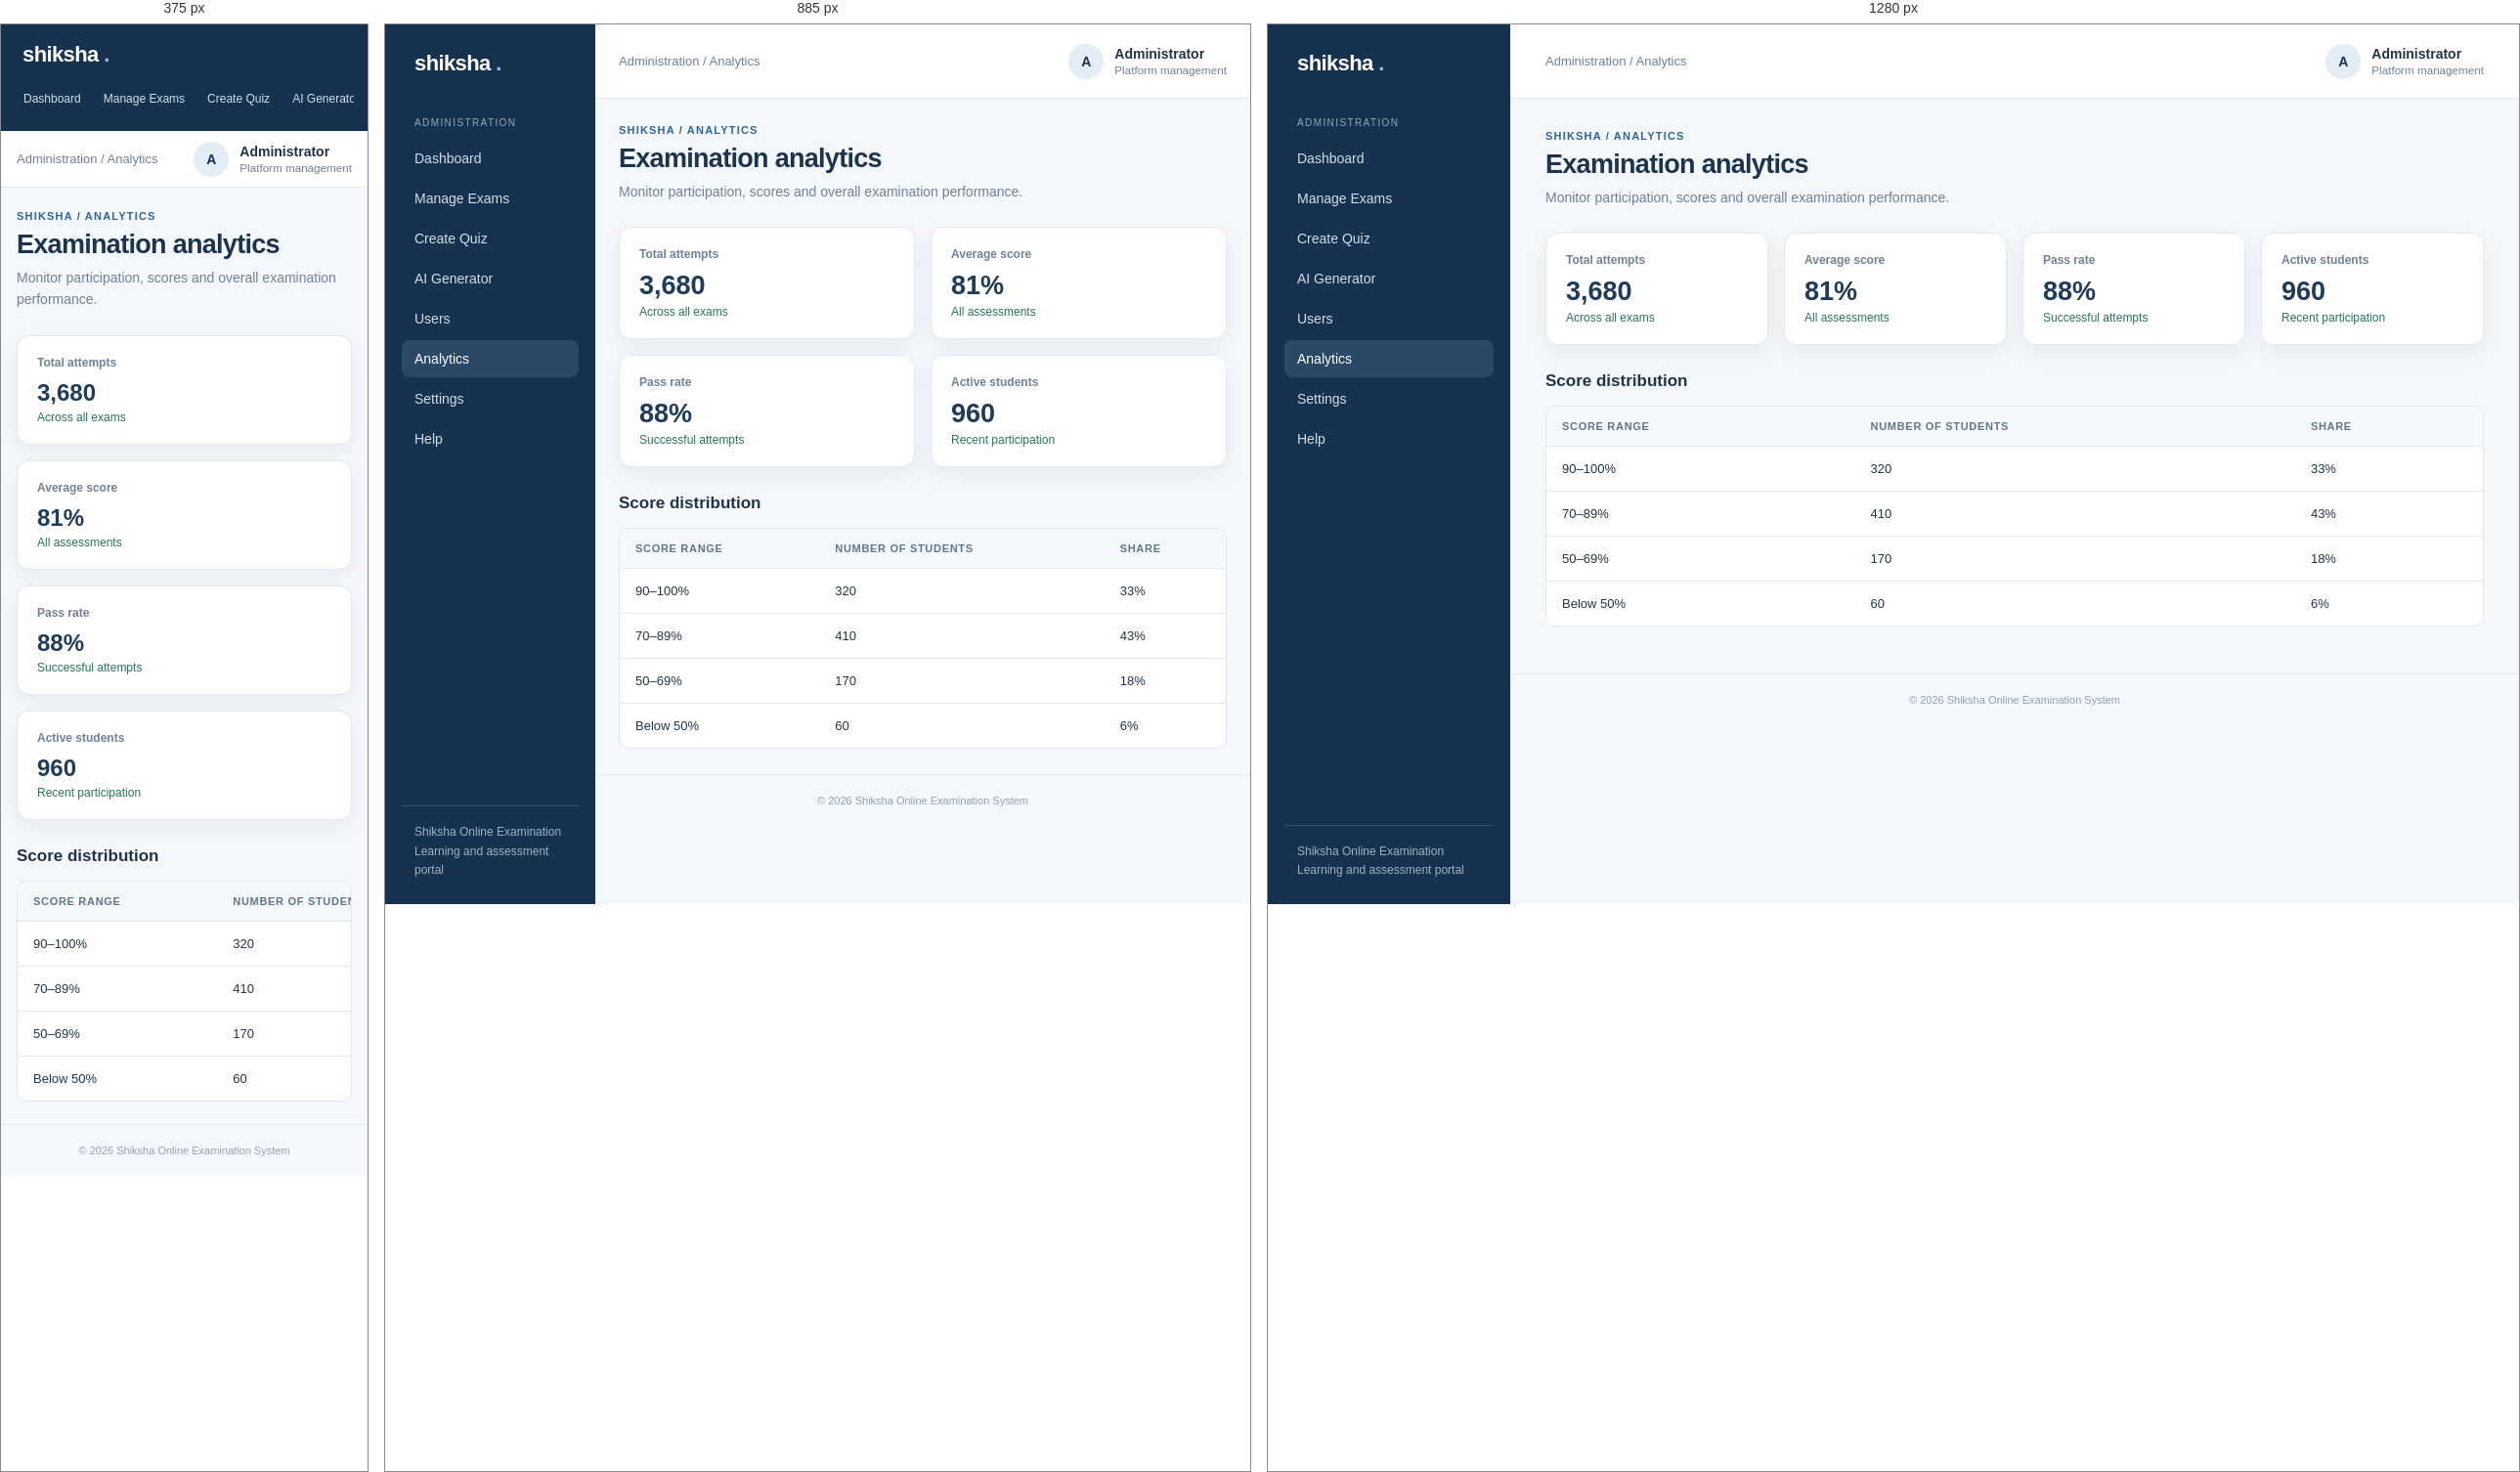
Rendered at 375 px, 885 px and 1280 px, left to right.

<!-- file: analytics.html -->
<!DOCTYPE html>
<html lang="en">
 <head>
  <meta charset="utf-8"/>
  <meta content="width=device-width, initial-scale=1.0" name="viewport"/>
  <title>
   Examination analytics | Shiksha
  </title>
  <link href="../css/style.css" rel="stylesheet"/>
 </head>
 <body>
  <div class="app">
   <aside class="sidebar">
    <a class="brand" href="admin-dashboard.html">
     shiksha
     <span>
      .
     </span>
    </a>
    <div class="nav-label">
     Administration
    </div>
    <nav class="nav">
     <a class="" href="admin-dashboard.html">
      Dashboard
     </a>
     <a class="" href="manage-exams.html">
      Manage Exams
     </a>
     <a class="" href="create-quiz.html">
      Create Quiz
     </a>
     <a class="" href="ai-generator.html">
      AI Generator
     </a>
     <a class="" href="admin-users.html">
      Users
     </a>
     <a class="active" href="analytics.html">
      Analytics
     </a>
     <a class="" href="settings.html">
      Settings
     </a>
     <a class="" href="help.html">
      Help
     </a>
    </nav>
    <div class="side-bottom">
     Shiksha Online Examination
     <br/>
     Learning and assessment portal
    </div>
   </aside>
   <div class="main">
    <header class="topbar">
     <div class="crumb">
      Administration / Analytics
     </div>
     <div class="user">
      <div class="avatar">
       A
      </div>
      <div>
       <strong>
        Administrator
       </strong>
       <small>
        Platform management
       </small>
      </div>
     </div>
    </header>
    <main class="content">
     <div class="page-head">
      <div>
       <div class="eyebrow">
        Shiksha / Analytics
       </div>
       <h1>
        Examination analytics
       </h1>
       <p class="sub">
        Monitor participation, scores and overall examination performance.
       </p>
      </div>
     </div>
     <div class="grid">
      <div class="card">
       <div class="stat-label">
        Total attempts
       </div>
       <div class="stat">
        3,680
       </div>
       <div class="stat-note">
        Across all exams
       </div>
      </div>
      <div class="card">
       <div class="stat-label">
        Average score
       </div>
       <div class="stat">
        81%
       </div>
       <div class="stat-note">
        All assessments
       </div>
      </div>
      <div class="card">
       <div class="stat-label">
        Pass rate
       </div>
       <div class="stat">
        88%
       </div>
       <div class="stat-note">
        Successful attempts
       </div>
      </div>
      <div class="card">
       <div class="stat-label">
        Active students
       </div>
       <div class="stat">
        960
       </div>
       <div class="stat-note">
        Recent participation
       </div>
      </div>
     </div>
     <div class="section-row">
      <h2>
       Score distribution
      </h2>
     </div>
     <div class="table-wrap">
      <table class="table">
       <thead>
        <tr>
         <th>
          Score range
         </th>
         <th>
          Number of students
         </th>
         <th>
          Share
         </th>
        </tr>
       </thead>
       <tbody>
        <tr>
         <td>
          90&ndash;100%
         </td>
         <td>
          320
         </td>
         <td>
          33%
         </td>
        </tr>
        <tr>
         <td>
          70&ndash;89%
         </td>
         <td>
          410
         </td>
         <td>
          43%
         </td>
        </tr>
        <tr>
         <td>
          50&ndash;69%
         </td>
         <td>
          170
         </td>
         <td>
          18%
         </td>
        </tr>
        <tr>
         <td>
          Below 50%
         </td>
         <td>
          60
         </td>
         <td>
          6%
         </td>
        </tr>
       </tbody>
      </table>
     </div>
    </main>
    <footer class="footer">
     &copy; 2026 Shiksha Online Examination System
    </footer>
   </div>
  </div>
 </body>
</html>


/* @media block from style.css */
@media (max-width:1050px) {

    .sidebar {

        width: 215px;

    }

    .grid {

        grid-template-columns: repeat(2,minmax(0,1fr));

    }

    .content {

        padding: 26px 24px;

    }

    .topbar {

        padding: 0 24px;

    }

}

/* @media block from style.css */
@media (max-width:720px) {

    .app {

        display: block;

    }

    .sidebar {

        width: auto;

        padding: 14px;

    }

    .brand {

        padding: 4px 8px 13px;

    }

    .nav {

        display: flex;

        overflow-x: auto;

        gap: 5px;

    }

    .nav-label,.side-bottom {

        display: none;

    }

    .nav a {

        white-space: nowrap;

        font-size: 12px;

        padding: 9px;

    }

    .topbar {

        height: 58px;

        padding: 0 16px;

    }

    .content {

        padding: 23px 16px;

    }

    .page-head {

        display: block;

    }

    .page-head .btn {

        margin-top: 15px;

    }

    .grid,.grid.two,.grid.three,.form-grid {

        grid-template-columns: 1fr;

    }

    .auth-page {

        grid-template-columns: 1fr;

    }

    .auth-side {

        padding: 35px 26px;

    }

    .auth-side h1 {

        font-size: 29px;

    }

    .auth-main {

        padding: 22px;

    }

    .auth-box {

        padding: 25px;

    }

    .role-cards {

        grid-template-columns: 1fr;

    }

    .stat {

        font-size: 24px;

    }

}

/* @media block from style.css */
@media (max-width: 720px) {
    .hero-with-image {
        display: block;
    }

    .hero-image {
        width: 100%;
        max-width: none;
        height: 180px;
        margin-top: 20px;
    }
}